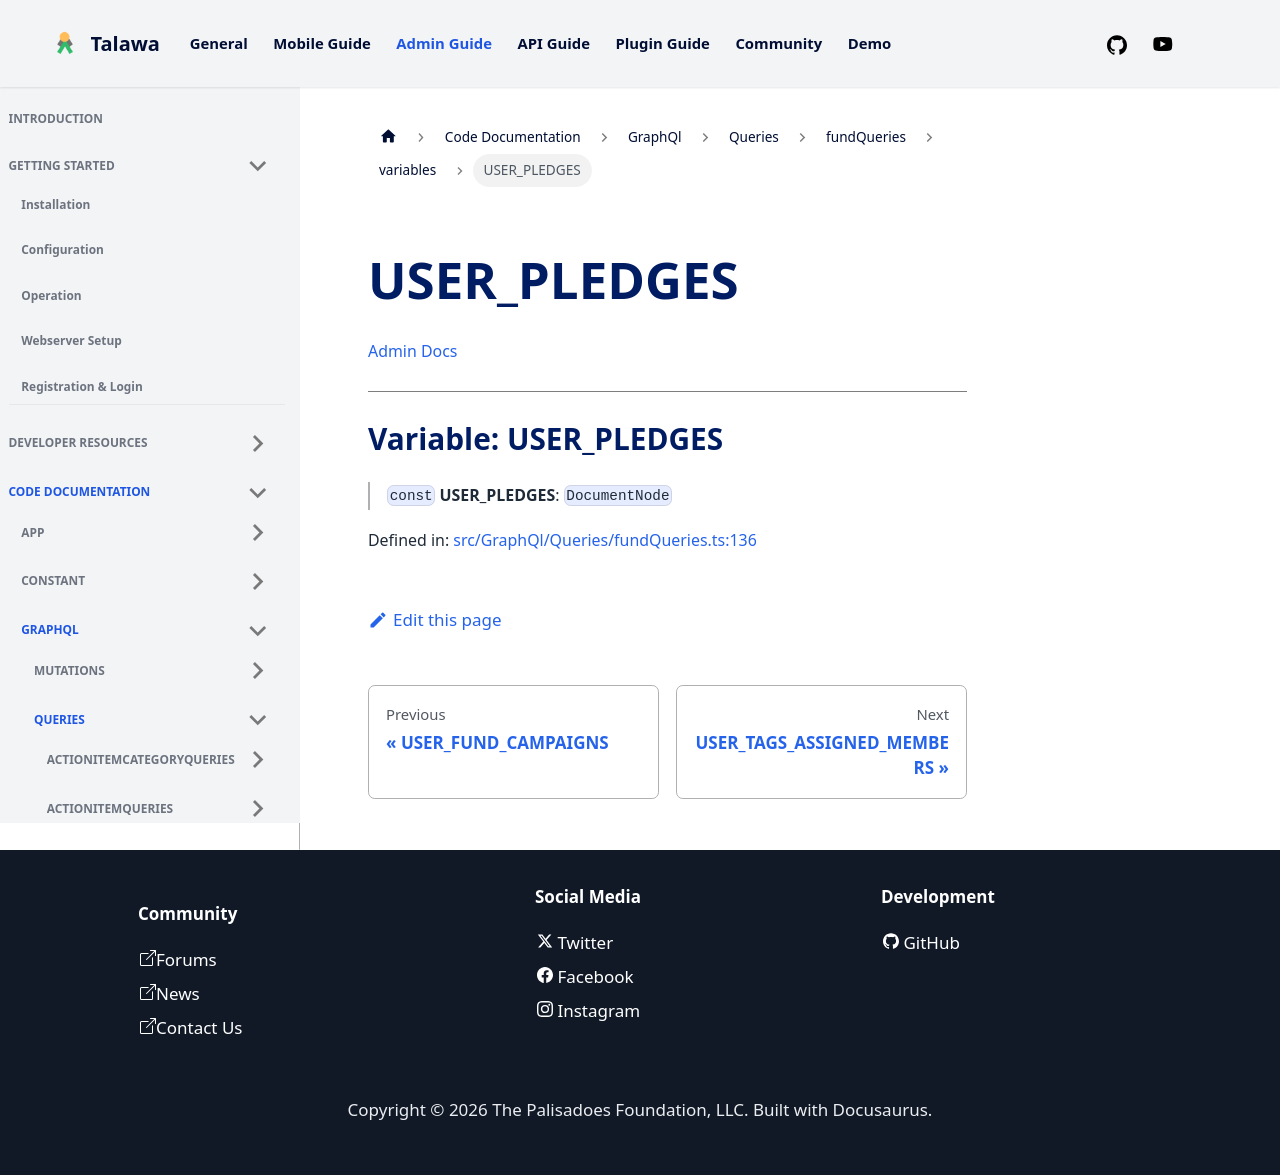

repository: PalisadoesFoundation/talawa-admin · page: docs/auto-docs/GraphQl/Queries/fundQueries/variables/USER_PLEDGES/index.html · generator: docusaurus

[Admin Docs](/)

***

# Variable: USER\_PLEDGES

> `const` **USER\_PLEDGES**: `DocumentNode`

Defined in: [src/GraphQl/Queries/fundQueries.ts:133](https://github.com/PalisadoesFoundation/talawa-admin/blob/main/src/GraphQl/Queries/fundQueries.ts#L133)
